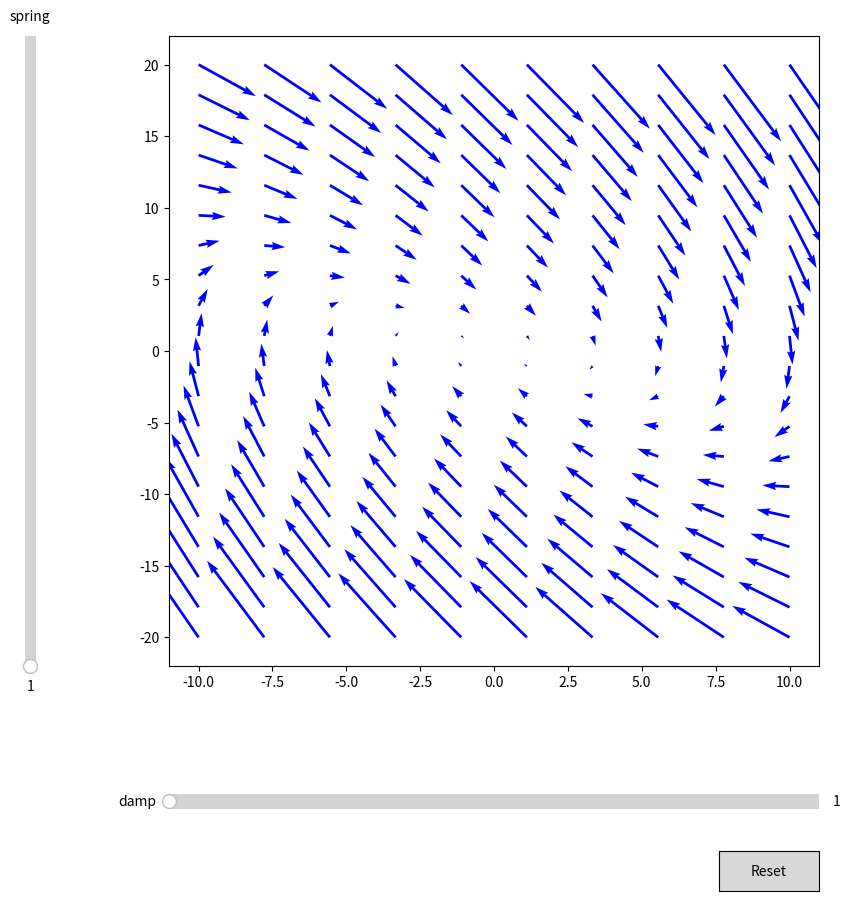

Recreate this plot in Python.
# vector_field_1.py
# [redacted]
# created 04/14/23
# Description:
#
#


import numpy as np
import matplotlib.pyplot as plt
from matplotlib.widgets import Slider, Button

damp = 1
spring = 1

X, Y = np.meshgrid(np.linspace(-10, 10, 10), np.linspace(-20, 20, 20))

U = Y
V = - damp * Y - spring * X * (1 - 1 / np.sqrt(1 + X ** 2))

length = np.sqrt(U**2 + V**2)

fig, ax = plt.subplots(figsize=(10, 10))
Q = plt.quiver(X, Y, U, V,
                color='b',
                scale=5, units='y')

plt.subplots_adjust(left=0.25, bottom=0.25)


axdamp = plt.axes([0.25, 0.10, 0.65, 0.03])
axspring = plt.axes([0.1, 0.25, 0.0225, 0.63])

sd = Slider(axdamp, 'damp', 1, 10, valinit=spring, orientation="horizontal")
ss = Slider(axspring, 'spring', 1, 10, valinit=damp, orientation="vertical")


def update(val):
    damp = sd.val
    spring = ss.val
    U = Y
    V = - damp * Y - spring * X * (1 - 1 / np.sqrt(1 + X ** 2))
    Q.set_UVC(U, V)
    fig.canvas.draw_idle()


sd.on_changed(update)
ss.on_changed(update)


resetax = plt.axes([0.8, 0.025, 0.1, 0.04])
button = Button(resetax, 'Reset', hovercolor='0.975')


def reset(event):
    sd.reset()
    ss.reset()


button.on_clicked(reset)

plt.show()
